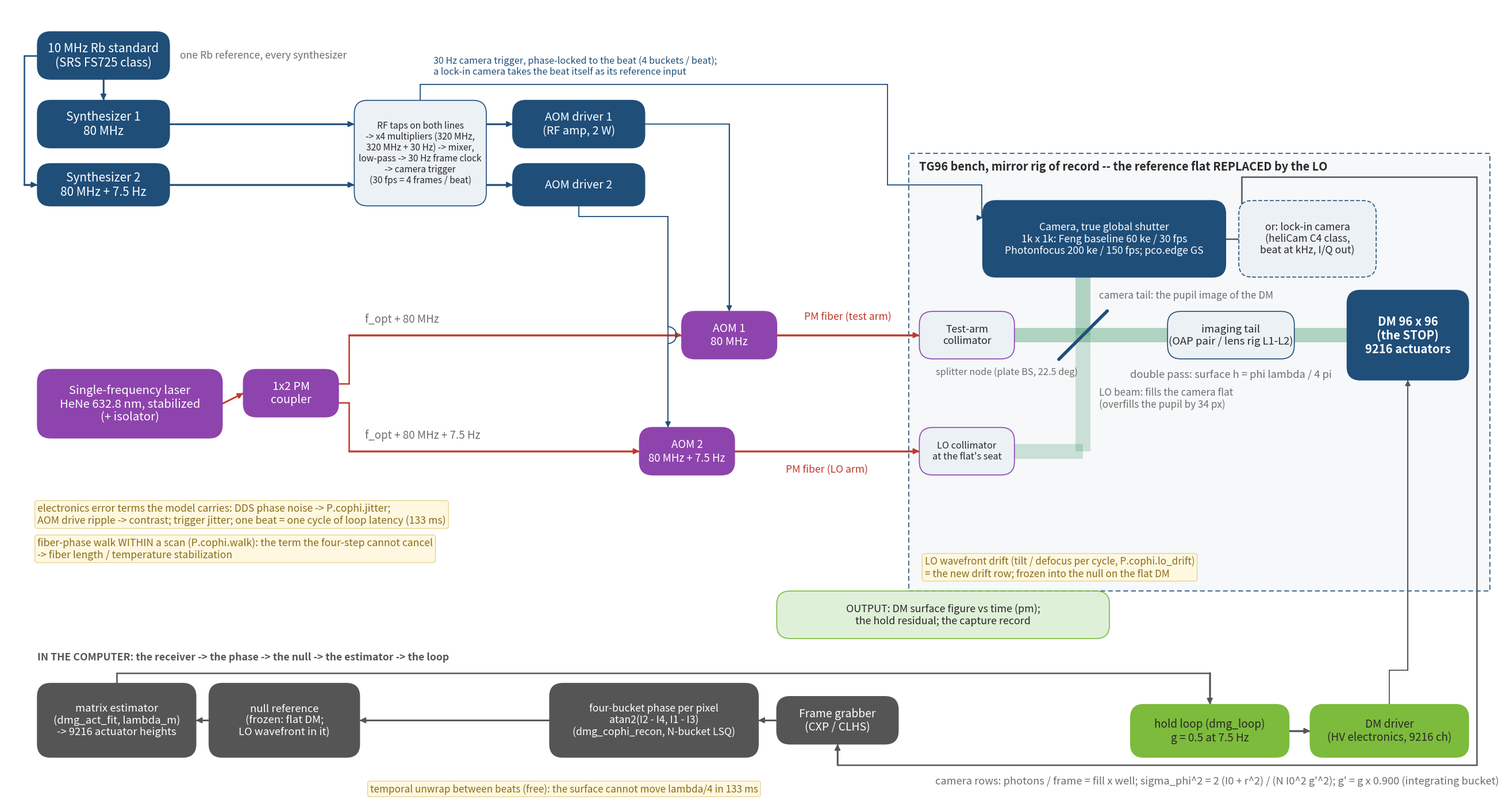

Source code (Python): (Note: this script raises an exception after producing the figure.)
#!/usr/bin/env python3
"""COPHI block diagrams for deck_cophi, following Feng Zhao's slide 8
("Implementation Example using 4 Frame Method", COPHI_for_DM_gauge.pptx):
RF/timing chain top-left, optical chain across the middle, the bench at the
right, processing along the bottom -- with OUR components in every box (the
TG96 bench, dm_gauge_lib's stages, the surveyed cameras, the error terms the
model carries).  Four figures:

  figs/cophi_block_single.png   one color (632.8 nm HeNe; the 1.3 um option noted)
  figs/cophi_block_multi.png    two colors frequency-multiplexed on one camera
                                (beats 7.5 Hz and 3.75 Hz: 4 and 8 frames per beat
                                at 30 fps), the synthetic-wavelength unwrap; the
                                sequential (tunable-laser) form noted
  figs/cophi_block_lockin.png   one color on the lock-in camera (5 kHz beat)
  figs/cophi_block_lockin_multi.png  two colors on the lock-in camera, TIME-multiplexed:
                                the same 5 kHz beat for both, the trigger's /8 gates one
                                color's AOM pair on per 0.2 ms frame; the FPGA averages
                                odd and even frames apart (2026-10-29, Dave's question:
                                how are the colors separated, where is the processing)

Routing (re-laid 2026-10-29 after Dave: "some lines cross unrelated boxes, others
are not directly routed"): each RF chain runs straight across one row (synthesizer
-> trigger chain -> driver) and the driver drops straight to its AOM; the 10 MHz
reference runs down the left margin; the trigger goes over the top; the DM command
goes straight up from the driver; the camera data returns under the loop row.  The
two planar-unavoidable crossings (an RF drop over a fiber, the second color's fiber
over the first color's LO fiber) are drawn with a jumper hop.

Build:  ~/dev/MACOS_resources/pymacos/.venv/bin/python make_cophi_block_fig.py
Palette: make_brief_slides.py (accent 1F4E79, ink 282828); Feng's colors for
the signal classes (blue = RF / timing, red = fiber, green = free-space beam,
gray = data).  Dave 2026-10-11: "complete even if large".
"""
import math
import matplotlib
matplotlib.use("Agg")
import matplotlib.pyplot as plt
from matplotlib.patches import FancyBboxPatch, Polygon, Rectangle, Arc

ACCENT = "#1F4E79"; INK = "#282828"; GRAY = "#6E6E6E"; LIGHT = "#ECF1F6"
RF = "#1F4E79"; FIBER = "#C0392B"; BEAM = "#2E8B57"; DATA = "#555555"; OPT = "#8E44AD"
GREEN = "#7DBB3C"; NOTE = "#8A6D1A"

W = 28.3


FS = 1.22   # global font scale, 2026-10-17


def box(ax, x, y, w, h, text, fc=ACCENT, tc="white", fs=10.5, bold=False, ec=None, lw=1.2, ls="-", r=0.25):
    fs = fs * FS
    p = FancyBboxPatch((x, y), w, h, boxstyle=f"round,pad=0,rounding_size={r}",
                       fc=fc, ec=ec or fc, lw=lw, linestyle=ls, zorder=3)
    ax.add_patch(p)
    ax.text(x + w / 2, y + h / 2, text, ha="center", va="center", color=tc,
            fontsize=fs, fontweight="bold" if bold else "normal", zorder=4,
            linespacing=1.15)
    return (x, y, w, h)


def port(b, side, f=0.5):
    x, y, w, h = b
    return {"l": (x, y + h * f), "r": (x + w, y + h * f), "t": (x + w * f, y + h), "b": (x + w * f, y)}[side]


def wire(ax, pts, color=RF, lw=1.8, arrow=True, ls="-", z=2, hops=()):
    """Orthogonal polyline; `hops` = [(x, y), ...] points ON a vertical segment where the
    wire jumps over another line (a small arc, the schematic 'no connection' mark)."""
    for a, b in zip(pts[:-1], pts[1:]):
        segs = [(a, b)]
        for hx, hy in hops:
            if abs(a[0] - b[0]) < 1e-9 and abs(a[0] - hx) < 1e-9 and min(a[1], b[1]) < hy < max(a[1], b[1]):
                r = 0.16
                s = 1 if b[1] > a[1] else -1
                segs = [(a, (hx, hy - s * r)), ((hx, hy + s * r), b)]
                ax.add_patch(Arc((hx, hy), 2 * r, 2 * r, angle=0, theta1=-90, theta2=90,
                                 color=color, lw=lw, ls=ls, zorder=z))
        for p, q in segs:
            ax.plot([p[0], q[0]], [p[1], q[1]], color=color, lw=lw, ls=ls, zorder=z, solid_capstyle="round")
    if arrow:
        a, b = pts[-2], pts[-1]
        ax.annotate("", xy=b, xytext=a, arrowprops=dict(arrowstyle="-|>", color=color, lw=lw, ls=ls,
                                                        shrinkA=0, shrinkB=0, mutation_scale=14), zorder=z)


def label(ax, x, y, s, color=INK, fs=9, ha="left", va="center", style="normal", bold=False):
    fs = fs * FS
    ax.text(x, y, s, color=color, fontsize=fs, ha=ha, va=va, fontstyle=style,
            fontweight="bold" if bold else "normal", zorder=5, linespacing=1.15)


def note(ax, x, y, s, fs=8.2, ha="left"):
    fs = fs * FS
    ax.text(x, y, s, color=NOTE, fontsize=fs, ha=ha, va="center", fontstyle="italic", zorder=5,
            bbox=dict(boxstyle="round,pad=0.25", fc="#FFF8E1", ec="#E0C97A", lw=0.8))


def beam(ax, pts, w=0.28, color=BEAM, alpha=0.35):
    for a, b in zip(pts[:-1], pts[1:]):
        dx, dy = b[0] - a[0], b[1] - a[1]
        n = (dx * dx + dy * dy) ** 0.5
        ox, oy = -dy / n * w / 2, dx / n * w / 2
        ax.add_patch(Polygon([(a[0] + ox, a[1] + oy), (b[0] + ox, b[1] + oy),
                              (b[0] - ox, b[1] - oy), (a[0] - ox, a[1] - oy)],
                             closed=True, fc=color, ec="none", alpha=alpha, zorder=1))


def mirror(ax, x, y, ang_deg, size=1.0, color=INK, lw=3):
    a = math.radians(ang_deg)
    dx, dy = math.cos(a) * size / 2, math.sin(a) * size / 2
    ax.plot([x - dx, x + dx], [y - dy, y + dy], color=color, lw=lw, zorder=4, solid_capstyle="round")


def draw(multi, lockin=False):
    lm = multi and lockin                 # the lock-in two-color variant
    ro = 1.6 if multi else 0.0            # the RF rows ride up in the two-color figures
    Hh = 17.2 if multi else 14.9
    y0 = 10.4 if multi else 7.2           # the first color's band (laser / coupler level)
    yb = y0 - 4.0                         # the second color's band
    py = 1.0                              # the processing row
    fig = plt.figure(figsize=(26, 26 * Hh / W), dpi=200)
    ax = fig.add_axes([0, 0, 1, 1])
    ax.set_xlim(0, W); ax.set_ylim(0, Hh); ax.axis("off")
    beat2 = "80 MHz + 5 kHz" if lockin else "80 MHz + 7.5 Hz"
    beat4 = "80 MHz + 5 kHz" if lm else "80 MHz + 3.75 Hz"

    # ------------------------------------------------------------------ RF / timing (top left): one row per RF line
    R1, R2 = 12.2 + ro, 11.1 + ro
    rb = box(ax, 0.6, 13.5 + ro, 2.5, 0.9, "10 MHz Rb standard\n(SRS FS725 class)", fs=12.3)
    s1 = box(ax, 0.6, R1, 2.5, 0.9, "Synthesizer 1\n80 MHz", fs=12.3)
    s2 = box(ax, 0.6, R2, 2.5, 0.8, "Synthesizer 2\n" + beat2, fs=12.3)
    if lockin:
        cht = ("RF taps on both lines\n-> mixer, low-pass, x4\n-> 20 kHz quarter-period\ntrigger (0-5 V, Rb-locked)\n"
               "-> lock-in REFERENCE\ninput (DivideBy4)")
        if lm:
            cht += "\n/8 -> 2480 Hz color select\n(TTL) to the drivers' blanking"
    else:
        cht = ("RF taps on both lines\n-> x4 multipliers (320 MHz,\n320 MHz + 30 Hz) -> mixer,\nlow-pass -> 30 Hz frame clock\n"
               "-> camera trigger\n(30 fps = 4 frames / beat)")
    ch = box(ax, 6.6, R2, 2.5, R1 + 0.9 - R2, cht, fs=8.6 if lm else 9.2, fc=LIGHT, tc=INK, ec=ACCENT)
    d1 = box(ax, 9.6, R1, 2.5, 0.9, "AOM driver 1\n(RF amp, 2 W)", fs=11.7)
    d2 = box(ax, 9.6, R2, 2.5, 0.8, "AOM driver 2", fs=11.7)
    wire(ax, [port(rb, "b"), port(s1, "t")])
    y1m, y2m = port(s1, "r")[1], port(s2, "r")[1]
    wire(ax, [port(s1, "r"), (6.6, y1m)]); wire(ax, [(9.1, y1m), port(d1, "l")])
    wire(ax, [port(s2, "r"), (6.6, y2m)]); wire(ax, [(9.1, y2m), port(d2, "l")])
    label(ax, 3.3, 13.95 + ro, "one Rb reference, every synthesizer", fs=10.4, color=GRAY)
    # the 10 MHz reference down the left margin
    bus = [port(rb, "l"), (0.35, port(rb, "l")[1]), (0.35, y2m), port(s2, "l")]
    wire(ax, bus)
    if multi:
        RC1, RC2 = 4.4, 3.3
        s3 = box(ax, 0.6, RC1, 2.5, 0.8, "Synthesizer 3\n80 MHz", fs=11.7)
        s4 = box(ax, 0.6, RC2, 2.5, 0.8, "Synthesizer 4\n" + beat4, fs=11.7)
        d3 = box(ax, 3.6, RC1, 2.5, 0.8, "AOM driver 3", fs=11.7)
        d4 = box(ax, 3.6, RC2, 2.5, 0.8, "AOM driver 4", fs=11.7)
        wire(ax, [(0.35, y2m), (0.35, port(s3, "l")[1]), port(s3, "l")])
        wire(ax, [(0.35, port(s3, "l")[1]), (0.35, port(s4, "l")[1]), port(s4, "l")])
        wire(ax, [port(s3, "r"), port(d3, "l")]); wire(ax, [port(s4, "r"), port(d4, "l")])
        label(ax, 7.6, RC1 + 1.1, ("second color: the SAME two frequencies" if lm else "second beat 3.75 Hz: 8 frames per beat"), fs=10.0, color=GRAY)

    # ------------------------------------------------------------------ optical chain (middle)
    las = box(ax, 0.6, y0 - 0.5, 3.5, 1.3, "Single-frequency laser\nHeNe 632.8 nm, stabilized\n(+ isolator)", fs=12.0, fc=OPT)
    cp = box(ax, 4.5, y0 - 0.1, 1.8, 0.9, "1x2 PM\ncoupler", fs=11.7, fc=OPT)
    wire(ax, [port(las, "r"), port(cp, "l")], color=FIBER)
    yt, yl = y0 + 1.45, y0 - 0.75                    # the test and LO fiber levels
    a1 = box(ax, 12.8, yt - 0.45, 1.8, 0.9, "AOM 1\n80 MHz", fs=11.4, fc=OPT)
    a2 = box(ax, 12.0, yl - 0.45, 1.8, 0.9, "AOM 2\n" + beat2, fs=11.0, fc=OPT)
    wire(ax, [port(cp, "r", 0.7), (6.5, port(cp, "r", 0.7)[1]), (6.5, yt), port(a1, "l")], color=FIBER)
    wire(ax, [port(cp, "r", 0.3), (6.5, port(cp, "r", 0.3)[1]), (6.5, yl), port(a2, "l")], color=FIBER)
    label(ax, 6.8, yt + 0.3, "f_opt + 80 MHz", fs=11.1, color=GRAY)
    label(ax, 6.8, yl + 0.3, "f_opt + " + beat2, fs=11.1, color=GRAY)
    # the drivers drop straight to their AOMs (driver 2's drop hops the test fiber)
    xa1 = port(a1, "t")[0]
    wire(ax, [port(d1, "r"), (xa1, y1m), port(a1, "t")], lw=1.3)
    xa2 = port(a2, "t", 0.3)[0]
    wire(ax, [port(d2, "b"), (port(d2, "b")[0], R2 - 0.2), (xa2, R2 - 0.2), port(a2, "t", 0.3)], lw=1.3, hops=[(xa2, yt)])
    if lm:
        wire(ax, [(port(d1, "t")[0], R1 + 0.9 + 0.3), port(d1, "t")], ls=(0, (3, 2)), lw=1.2)
        label(ax, port(d1, "t")[0] + 0.15, R1 + 0.9 + 0.2, "blank on even frames", fs=8.6, color=RF)
        wire(ax, [(port(d2, "b", 0.15)[0], R2 - 0.35), port(d2, "b", 0.15)], ls=(0, (3, 2)), lw=1.2)
        label(ax, port(d2, "b", 0.15)[0] + 0.15, R2 - 0.45, "blank on even", fs=8.6, color=RF)
    note(ax, 0.6, y0 - (1.45 if multi else 1.95),
         ("electronics error terms: reference phase noise; AOM drive ripple -> contrast;\n"
          "ADC bits (2 x 10-bit I/Q, +-512 counts x 460 e-); one I/Q frame = one beat period (0.2 ms)") if lockin else
         ("electronics error terms the model carries: DDS phase noise -> P.cophi.jitter;\n"
          "AOM drive ripple -> contrast; trigger jitter; one beat = one cycle of loop latency (133 ms)"), fs=10.4)
    note(ax, 0.6, y0 - (2.05 if multi else 2.6),
         "fiber-phase walk WITHIN a scan (P.cophi.walk): the term the four-step cannot cancel\n"
         "-> fiber length / temperature stabilization" + ("; a per-frame piston on the lock-in (inert)" if lockin else ""), fs=10.4)

    if multi:
        las2 = box(ax, 0.6, yb - 0.5, 3.5, 1.3, "Laser 2 at lambda_2\n(tunable ECDL at 633 +- dl,\nor telecom tunable at 1.3 um)", fs=11.4, fc=OPT)
        cp2 = box(ax, 4.5, yb - 0.1, 1.8, 0.9, "1x2 PM\ncoupler", fs=11.7, fc=OPT)
        wire(ax, [port(las2, "r"), port(cp2, "l")], color=FIBER)
        yt2, yl2 = yb + 1.05, yb - 0.45
        a3 = box(ax, 12.8, yt2 - 0.45, 1.8, 0.9, "AOM 3\n80 MHz", fs=11.4, fc=OPT)
        a4 = box(ax, 12.0, yl2 - 0.45, 1.8, 0.9, "AOM 4\n" + beat4, fs=11.0, fc=OPT)
        wire(ax, [port(cp2, "r", 0.7), (6.5, port(cp2, "r", 0.7)[1]), (6.5, yt2), port(a3, "l")], color=FIBER)
        wire(ax, [port(cp2, "r", 0.3), (6.5, port(cp2, "r", 0.3)[1]), (6.5, yl2), port(a4, "l")], color=FIBER)
        label(ax, 6.8, yt2 + 0.3, "lambda_2 at 80 MHz", fs=11.1, color=GRAY)
        label(ax, 6.8, yl2 + 0.3, "lambda_2 at " + beat4, fs=11.1, color=GRAY)
        # drivers 3 / 4 come up from below (driver 3's rise hops the second LO fiber)
        wire(ax, [port(d3, "r"), (6.9, port(d3, "r")[1]), (6.9, yb + 0.3), (port(a3, "b")[0], yb + 0.3), port(a3, "b")], lw=1.3, hops=[(6.9, yl2)])
        wire(ax, [port(d4, "r"), (7.3, port(d4, "r")[1]), (7.3, yb - 1.2), (port(a4, "b")[0], yb - 1.2), port(a4, "b")], lw=1.3)
        if lm:
            wire(ax, [(port(d3, "t")[0], RC1 + 0.8 + 0.3), port(d3, "t")], ls=(0, (3, 2)), lw=1.2)
            label(ax, port(d3, "t")[0] + 0.15, RC1 + 0.8 + 0.2, "blank on odd frames", fs=8.6, color=RF)
            wire(ax, [(port(d4, "b")[0], RC2 - 0.3), port(d4, "b")], ls=(0, (3, 2)), lw=1.2)
            label(ax, port(d4, "b")[0] + 0.15, RC2 - 0.2, "blank on odd", fs=8.6, color=RF)
        # the WDM combiners on the first color's fibers; the second color rises to them
        w1 = box(ax, 14.9, yt - 0.45, 1.2, 0.9, "WDM\n(test)", fs=10.4, fc=OPT)
        w2 = box(ax, 14.9, yl - 0.45, 1.2, 0.9, "WDM\n(LO)", fs=10.4, fc=OPT)
        wire(ax, [port(a1, "r"), port(w1, "l")], color=FIBER)
        wire(ax, [port(a2, "r"), port(w2, "l")], color=FIBER)
        wire(ax, [port(a3, "r"), (14.65, yt2), (14.65, yt - 0.75), (port(w1, "b")[0], yt - 0.75), port(w1, "b")], color=FIBER, hops=[(14.65, yl)])
        wire(ax, [port(a4, "r"), (port(w2, "b", 0.7)[0], yl2), port(w2, "b", 0.7)], color=FIBER)
        xt, xl = port(w1, "r")[0], port(w2, "r")[0]
    else:
        xt, xl = port(a1, "r")[0], port(a2, "r")[0]

    # ------------------------------------------------------------------ the bench (right): a Michelson schematic
    bx0 = 17.1
    ax.add_patch(Rectangle((bx0, y0 - 3.4), 11.0, 8.3, fc="#F6F8FA", ec=ACCENT, lw=1.2, ls=(0, (5, 3)), zorder=0))
    label(ax, bx0 + 0.2, y0 + 4.65, "TG96 bench, mirror rig of record -- the reference flat REPLACED by the LO", fs=11.7, bold=True)
    ct = box(ax, bx0 + 0.2, yt - 0.45, 1.8, 0.9, "Test-arm\ncollimator", fs=10.4, fc=LIGHT, tc=INK, ec=OPT)
    cl = box(ax, bx0 + 0.2, yl - 0.45, 1.8, 0.9, "LO collimator\nat the flat's seat", fs=9.6, fc=LIGHT, tc=INK, ec=OPT)
    wire(ax, [(xt, yt), port(ct, "l")], color=FIBER)
    wire(ax, [(xl, yl), port(cl, "l")], color=FIBER)
    if not multi:
        label(ax, (xt + bx0 + 0.2) / 2, yt + 0.35, "PM fiber (test arm)", fs=10.4, color=FIBER, ha="center")
        label(ax, (xl + bx0 + 0.2) / 2, yl - 0.35, "PM fiber (LO arm)", fs=10.4, color=FIBER, ha="center")
    spx, spy = bx0 + 3.3, yt                         # the splitter node on the test beam's line
    mirror(ax, spx, spy, 45, 1.3, color=ACCENT, lw=4)
    label(ax, spx - 0.1, spy - 0.7, "splitter node (plate BS, 22.5 deg)", fs=9.6, ha="right", color=GRAY)
    oap = box(ax, bx0 + 4.9, spy - 0.45, 2.4, 0.9, "imaging tail\n(OAP pair / lens rig L1-L2)", fs=10.9, fc=LIGHT, tc=INK, ec=ACCENT)
    dm = box(ax, bx0 + 8.3, spy - 0.85, 2.3, 1.7, "DM 96 x 96\n(the STOP)\n9216 actuators", fs=12.0, bold=True)
    beam(ax, [port(ct, "r"), (spx, spy)]); beam(ax, [(spx, spy), port(oap, "l")]); beam(ax, [port(oap, "r"), port(dm, "l")])
    label(ax, bx0 + 6.1, spy - 0.75, "double pass: surface h = phi lambda / 4 pi", fs=10.8, color=GRAY, ha="center")
    beam(ax, [port(cl, "r"), (spx, yl), (spx, spy)], color="#2E8B57", alpha=0.22)
    label(ax, spx + 0.3, (spy + yl) / 2 - 0.1, "LO beam: fills the camera flat\n(overfills the pupil by 34 px)", fs=10.1, color=GRAY)
    if lockin:
        CH = "#B9770E"
        cam = box(ax, spx - 2.0, y0 + 2.3, 8.7, 1.9, "", fc="none", tc=INK, ec=ACCENT, lw=1.4)
        label(ax, spx + (1.0 if lm else 1.6), y0 + 4.02, ("IN THE PIXEL -- heliCam C4: one I/Q frame per beat (4960/s), alternate colors" if lm else "LOCK-IN camera (heliCam C4): 542 x 512 px, one I/Q frame per beat period (4960/s)"), fs=8.4, color=ACCENT, bold=True)
        pxw, pxh, pxy = 1.56, 1.15, y0 + 2.45
        p1 = box(ax, spx - 1.85, pxy, pxw, pxh, "photodiode\nI(t) = I0 [1 +\ng cos(phi - w_b t)]", fs=8.4, fc=ACCENT)
        p2 = box(ax, spx - 0.11, pxy, pxw, pxh, "transfer gates\nA|B by s_I (0/180)\nC|D by s_Q (90/270)", fs=8.2, fc=CH)
        p3 = box(ax, spx + 1.63, pxy, pxw, pxh, "storage nodes\nA  B  C  D\n(N cycles / sample)", fs=8.4, fc=LIGHT, tc=INK, ec=CH)
        p4 = box(ax, spx + 3.37, pxy, pxw, pxh, "A - B -> I\nC - D -> Q\n(the DC cancels)", fs=8.4, fc=DATA)
        p5 = box(ax, spx + 5.11, pxy, pxw, pxh, "ADCs on the sensor\n2 x 10 bit per pixel\n-> digital I, Q", fs=8.2, fc=DATA)
        wire(ax, [port(p1, "r"), port(p2, "l")], color=CH, lw=2.0); wire(ax, [port(p2, "r"), port(p3, "l")], color=CH, lw=2.0); wire(ax, [port(p3, "r"), port(p4, "l")], color=DATA); wire(ax, [port(p4, "r"), port(p5, "l")], color=DATA)
        beam(ax, [(spx, spy), (spx, port(p1, "b")[1] + 0.02)])
        label(ax, spx + 0.3, port(cam, "b")[1] - 0.2, "camera tail: the pupil image of the DM", fs=10.1, color=GRAY)
        label(ax, spx - 1.95, y0 + 4.28, "s_I, s_Q = the 5 kHz beat, from the 20 kHz trigger", fs=8.8, color=RF)
        lk = p5
    else:
        cam = box(ax, spx - 1.9, y0 + 2.55, 4.6, 1.45, "Camera, true global shutter\n1k x 1k: Feng baseline 60 ke / 30 fps\nPhotonfocus 200 ke / 150 fps; pco.edge GS", fs=10.4)
        beam(ax, [(spx, spy), (spx, port(cam, "b")[1] + 0.02)])
        label(ax, spx + 0.3, port(cam, "b")[1] - 0.35, "camera tail: the pupil image of the DM", fs=10.1, color=GRAY)
        lk = box(ax, spx + 2.95, y0 + 2.55, 2.6, 1.45, "or: lock-in camera\n(heliCam C4 class,\nbeat at kHz, I/Q out)", fs=10.4, fc=LIGHT, tc=INK, ec=ACCENT, ls=(0, (4, 2)))
    note(ax, bx0 + 0.3, y0 - 2.95, "LO wavefront drift (tilt / defocus per cycle, P.cophi.lo_drift)\n= the new drift row; frozen into the null on the flat DM", fs=10.1)

    # the trigger: over the top, down the bench's left edge, into the camera
    ytr = 13.4 + ro
    if lockin:
        entry = [(port(p1, "r")[0] + 0.12, y0 + 4.4), (port(p1, "r")[0] + 0.12, port(p2, "l")[1]), port(p2, "l")]
    else:
        entry = [(port(cam, "l")[0] - 0.02, y0 + 4.3), (port(cam, "l")[0] - 0.02, port(cam, "l")[1] + 0.4), (port(cam, "l")[0], port(cam, "l")[1] + 0.4)]
    wire(ax, [port(ch, "t"), (port(ch, "t")[0], ytr), (16.7, ytr), (16.7, entry[0][1])] + entry, lw=1.3)
    label(ax, 8.1, ytr + 0.35, ("the 20 kHz quarter-period trigger (Rb-locked) to the lock-in camera's reference input;\none 5 kHz beat period per 0.2 ms frame; its /8 (2480 Hz) selects the color, frame by frame" if lm else
                                "the 20 kHz quarter-period trigger (Rb-locked) to the lock-in camera's reference input:\nevery pixel demodulates one 5 kHz beat period per 0.2 ms frame; frames averaged on the camera; no bucket" if lockin else
                                "30 Hz camera trigger, phase-locked to the beat (4 buckets / beat);\na lock-in camera takes the beat itself as its reference input"), fs=9.6, color=RF)

    # ------------------------------------------------------------------ processing (bottom)
    fg = box(ax, 14.6, py - 0.1, 2.3, 0.9, ("GigE receiver\n(FPGA-averaged I/Q,\n2 x 16-bit, ~20/s)" if lockin else "Frame grabber\n(CXP / CLHS)"), fs=11.4, fc=DATA)
    src = lk if lockin else cam
    xr = bx0 + 10.75                                 # the data return down the right edge
    if lm:
        fp = box(ax, bx0 + 2.6, y0 + 5.3, 7.4, 1.1, "ON THE CAMERA FPGA: the digital I, Q of every frame -> two running averages,\n"
                                                    "odd frames = color 1, even = color 2 (interleaved: to confirm on the loaner; else blocks);\n"
                                                    "background suppression off; the two averaged I/Q images out over GigE (~20/s)", fs=8.0, fc=DATA)
        wire(ax, [port(src, "r"), (bx0 + 10.3, port(src, "r")[1]), (bx0 + 10.3, port(fp, "r", 0.27)[1]), port(fp, "r", 0.27)], color=DATA)
        wire(ax, [port(fp, "r", 0.75), (xr, port(fp, "r", 0.75)[1]), (xr, py - 0.5), (port(fg, "b")[0], py - 0.5), port(fg, "b")], color=DATA)
    else:
        wire(ax, [port(src, "r"), (port(src, "r")[0] + 0.3, port(src, "r")[1]), (port(src, "r")[0] + 0.3, y0 + 4.45), (xr, y0 + 4.45), (xr, py - 0.5), (port(fg, "b")[0], py - 0.5), port(fg, "b")], color=DATA)
    if multi:
        rc = box(ax, 10.5, py - 0.35, 3.9, 1.4, ("atan2(Q, I) per pixel, per color\n(the odd-frame and the even-frame\naveraged images) -> phi_1, phi_2" if lm else "N-bucket LSQ per pixel, TWO beats\n(dmg_cophi_recon at 4 and 8 frames)\n-> phi_1, phi_2"), fs=10.0, fc=DATA)
        sw = box(ax, 6.9, py - 0.35, 3.5, 1.4, "synthetic wavelength\nLambda = l1 l2 / |l1 - l2|\n-> fringe order -> phi unwrapped", fs=10.0, fc=DATA)
        wire(ax, [port(fg, "l"), port(rc, "r")], color=DATA); wire(ax, [port(rc, "l"), port(sw, "r")], color=DATA)
        nxt = sw
        if lm:
            note(ax, 7.0, py - 0.95, "range +-5.2 um (Lambda/4 at dl = 20 nm), coarse noise x33; record c4_capture_oap: zero wrong orders\n"
                                     "to 480 nm rms, 0.13 nm per pixel from ONE frame pair (0.4 ms); one rung: a 200 nm rms cold figure peaks ~1 um", fs=9.6)
        else:
            note(ax, 7.0, py - 0.95, "range +- Lambda/4, coarse noise x Lambda/lambda: a rung LADDER (dl ~ 20 nm then ~0.5 nm) captures\n"
                                     "200 nm rms from cold; sequential form = one tunable laser switched on alternate beats", fs=10.1)
    else:
        rc = box(ax, 10.3, py - 0.35, 3.95, 1.4, ("phase per pixel per averaged frame\natan2(Q, I); 4960 frames/s on the\ncamera -> ~20 images/s to the loop" if lockin else "four-bucket phase per pixel\natan2(I2 - I4, I1 - I3)\n(dmg_cophi_recon, N-bucket LSQ)"), fs=10.4, fc=DATA)
        wire(ax, [port(fg, "l"), port(rc, "r")], color=DATA)
        nxt = rc
        note(ax, 6.9, py - 0.95, ("temporal unwrap between averaged frames (free): the surface cannot move lambda/4 in 50 ms" if lockin else "temporal unwrap between beats (free): the surface cannot move lambda/4 in 133 ms"), fs=10.1)
    nl = box(ax, 3.85, py - 0.35, 2.85, 1.4, "null reference\n(frozen: flat DM;\nLO wavefront in it)", fs=10.9, fc=DATA)
    wire(ax, [port(nxt, "l"), port(nl, "r")], color=DATA)
    est = box(ax, 0.6, py - 0.35, 3.0, 1.4, "matrix estimator\n(dmg_act_fit, lambda_m)\n-> 9216 actuator heights", fs=10.9, fc=DATA)
    wire(ax, [port(nl, "l"), port(est, "r")], color=DATA)
    label(ax, 0.6, py + 1.55, "IN THE COMPUTER: " + ("the receiver -> the phases -> the synthetic wavelength -> the null -> the estimator -> the loop" if multi else "the receiver -> the phase -> the null -> the estimator -> the loop"), fs=10.4, color=DATA, bold=True)
    lp = box(ax, 21.3, py - 0.35, 3.0, 1.0, ("hold loop (dmg_loop)\ng = 0.5 at 8 Hz (0.125 s)" if lockin else "hold loop (dmg_loop)\ng = 0.5 at 7.5 Hz"), fs=11.2, fc=GREEN, tc=INK)
    wire(ax, [port(est, "t"), (port(est, "t")[0], py + 1.25), (port(lp, "t")[0], py + 1.25), port(lp, "t")], color=DATA)
    drv = box(ax, 24.7, py - 0.35, 3.0, 1.0, "DM driver\n(HV electronics, 9216 ch)", fs=11.2, fc=GREEN, tc=INK)
    wire(ax, [port(lp, "r"), port(drv, "l")], color=DATA)
    wire(ax, [port(drv, "t"), (port(drv, "t")[0], py + 1.3), (port(dm, "b")[0], py + 1.3), port(dm, "b")], color=DATA, lw=1.3)
    out = box(ax, 14.6, py + 1.9, 6.3, 0.9, "OUTPUT: DM surface figure vs time (pm);\nthe hold residual; the capture record", fs=10.6, fc="#DFF0D8", tc=INK, ec=GREEN)
    label(ax, 17.6, py - 0.8, ("per frame pair (0.4 ms): 0.13 nm per pixel, zero wrong orders to 480 nm rms (c4_capture_oap); the surface is static across the pair" if lm else
                               "per I/Q sample: sigma_phi^2 = (pi^2/8) 2 (I0 + r^2) / (I0^2 g^2), I0 = 2 x 236 ke (the output's full scale), r = 489 e- -- 0.77 s per pm (mirror rig)" if lockin else
                               "camera rows: photons / frame = fill x well; sigma_phi^2 = 2 (I0 + r^2) / (N I0^2 g'^2); g' = g x 0.900 (integrating bucket)"), fs=10.8, color=GRAY)

    name = "cophi_block_lockin_multi.png" if lm else ("cophi_block_lockin.png" if lockin else ("cophi_block_multi.png" if multi else "cophi_block_single.png"))
    fig.savefig(f"figs/{name}", dpi=200, facecolor="white", bbox_inches="tight", pad_inches=0.08)
    fig.savefig(f"figs/{name.replace('.png', '.svg')}", facecolor="white", bbox_inches="tight", pad_inches=0.08)
    print("wrote figs/" + name)


draw(False)
draw(True)
draw(False, lockin=True)
draw(True, lockin=True)
